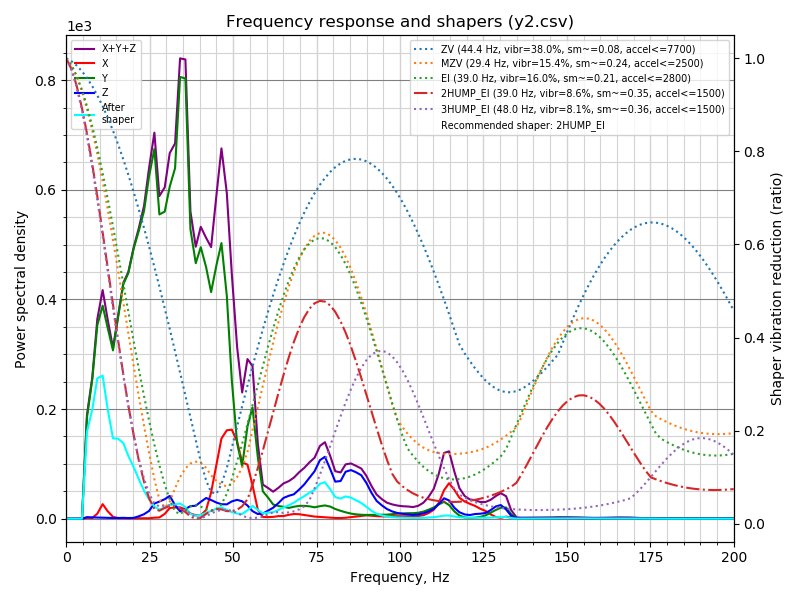

The table this chart was drawn from, first rows:
freq, psd_x, psd_y, psd_z, psd_xyz
0.0, 4.323e+00, 5.551e+01, 6.127e+00, 6.597e+01
1.6, 9.272e+00, 3.720e+01, 1.716e+01, 6.363e+01
3.1, 8.261e+00, 1.989e+01, 1.735e+01, 4.551e+01
4.7, 8.868e+00, 3.208e+02, 1.721e+01, 3.469e+02
6.2, 1.036e+01, 1.163e+03, 1.795e+01, 1.192e+03
7.8, 1.051e+01, 2.011e+03, 1.868e+01, 2.040e+03
9.3, 8.633e+01, 3.317e+03, 1.997e+01, 3.423e+03
10.9, 2.926e+02, 4.275e+03, 2.043e+01, 4.588e+03
12.4, 1.714e+02, 4.353e+03, 2.046e+01, 4.544e+03
14.0, 4.864e+01, 4.328e+03, 1.850e+01, 4.395e+03
15.5, 1.718e+01, 5.716e+03, 2.099e+01, 5.754e+03
17.1, 1.484e+01, 7.359e+03, 2.777e+01, 7.402e+03
18.6, 1.570e+01, 8.379e+03, 2.242e+01, 8.417e+03
20.2, 1.742e+01, 1.001e+04, 3.113e+01, 1.005e+04
21.7, 2.140e+01, 1.143e+04, 9.505e+01, 1.154e+04
23.3, 2.031e+01, 1.314e+04, 1.922e+02, 1.335e+04
24.8, 2.123e+01, 1.555e+04, 3.538e+02, 1.592e+04
26.4, 4.890e+01, 1.787e+04, 7.330e+02, 1.866e+04
27.9, 6.466e+01, 1.554e+04, 8.760e+02, 1.648e+04
29.5, 2.607e+02, 1.658e+04, 1.053e+03, 1.789e+04
31.0, 6.049e+02, 1.884e+04, 1.292e+03, 2.074e+04
32.6, 6.708e+02, 2.091e+04, 8.098e+02, 2.239e+04
34.1, 7.050e+02, 2.756e+04, 4.571e+02, 2.872e+04
35.7, 6.111e+02, 2.875e+04, 6.360e+02, 2.999e+04
37.2, 3.550e+02, 1.970e+04, 8.536e+02, 2.091e+04
38.8, 2.464e+02, 1.813e+04, 9.210e+02, 1.930e+04
40.3, 2.547e+02, 2.001e+04, 1.243e+03, 2.151e+04
41.9, 6.629e+02, 1.927e+04, 1.585e+03, 2.152e+04
43.4, 2.088e+03, 1.798e+04, 1.482e+03, 2.155e+04
45.0, 4.428e+03, 2.087e+04, 1.328e+03, 2.663e+04
46.5, 6.816e+03, 2.343e+04, 1.230e+03, 3.148e+04
48.1, 7.773e+03, 1.961e+04, 1.261e+03, 2.865e+04
49.6, 8.073e+03, 1.255e+04, 1.570e+03, 2.219e+04
51.2, 7.225e+03, 7.049e+03, 1.762e+03, 1.604e+04
52.7, 5.425e+03, 5.052e+03, 1.678e+03, 1.216e+04
54.3, 5.369e+03, 9.161e+03, 1.307e+03, 1.584e+04
55.8, 3.432e+03, 1.136e+04, 7.759e+02, 1.557e+04
57.4, 9.341e+02, 6.429e+03, 4.888e+02, 7.852e+03
58.9, 1.807e+02, 2.945e+03, 5.469e+02, 3.673e+03
60.5, 1.751e+02, 2.315e+03, 8.959e+02, 3.386e+03
62.0, 2.076e+02, 1.609e+03, 1.244e+03, 3.061e+03
63.6, 3.013e+02, 1.473e+03, 1.825e+03, 3.599e+03
65.1, 3.155e+02, 1.417e+03, 2.468e+03, 4.200e+03
66.7, 4.706e+02, 1.317e+03, 2.796e+03, 4.584e+03
68.2, 5.864e+02, 1.490e+03, 3.039e+03, 5.115e+03
69.8, 5.696e+02, 1.637e+03, 3.725e+03, 5.931e+03
71.3, 4.854e+02, 1.671e+03, 4.461e+03, 6.617e+03
72.9, 4.008e+02, 1.647e+03, 5.469e+03, 7.517e+03
74.4, 2.909e+02, 1.547e+03, 6.446e+03, 8.283e+03
76.0, 2.437e+02, 1.739e+03, 8.117e+03, 1.010e+04
77.5, 1.883e+02, 1.878e+03, 8.763e+03, 1.083e+04
79.1, 1.362e+02, 1.751e+03, 7.160e+03, 9.047e+03
80.6, 1.073e+02, 1.430e+03, 5.454e+03, 6.992e+03
82.2, 1.019e+02, 1.183e+03, 5.658e+03, 6.942e+03
83.7, 1.445e+02, 9.792e+02, 7.179e+03, 8.303e+03
85.3, 2.397e+02, 7.954e+02, 7.574e+03, 8.609e+03
86.8, 3.288e+02, 6.895e+02, 7.367e+03, 8.385e+03
88.4, 4.480e+02, 6.333e+02, 7.018e+03, 8.099e+03
89.9, 5.470e+02, 6.169e+02, 5.893e+03, 7.057e+03
91.5, 4.975e+02, 6.374e+02, 4.286e+03, 5.421e+03
... 70 more rows
